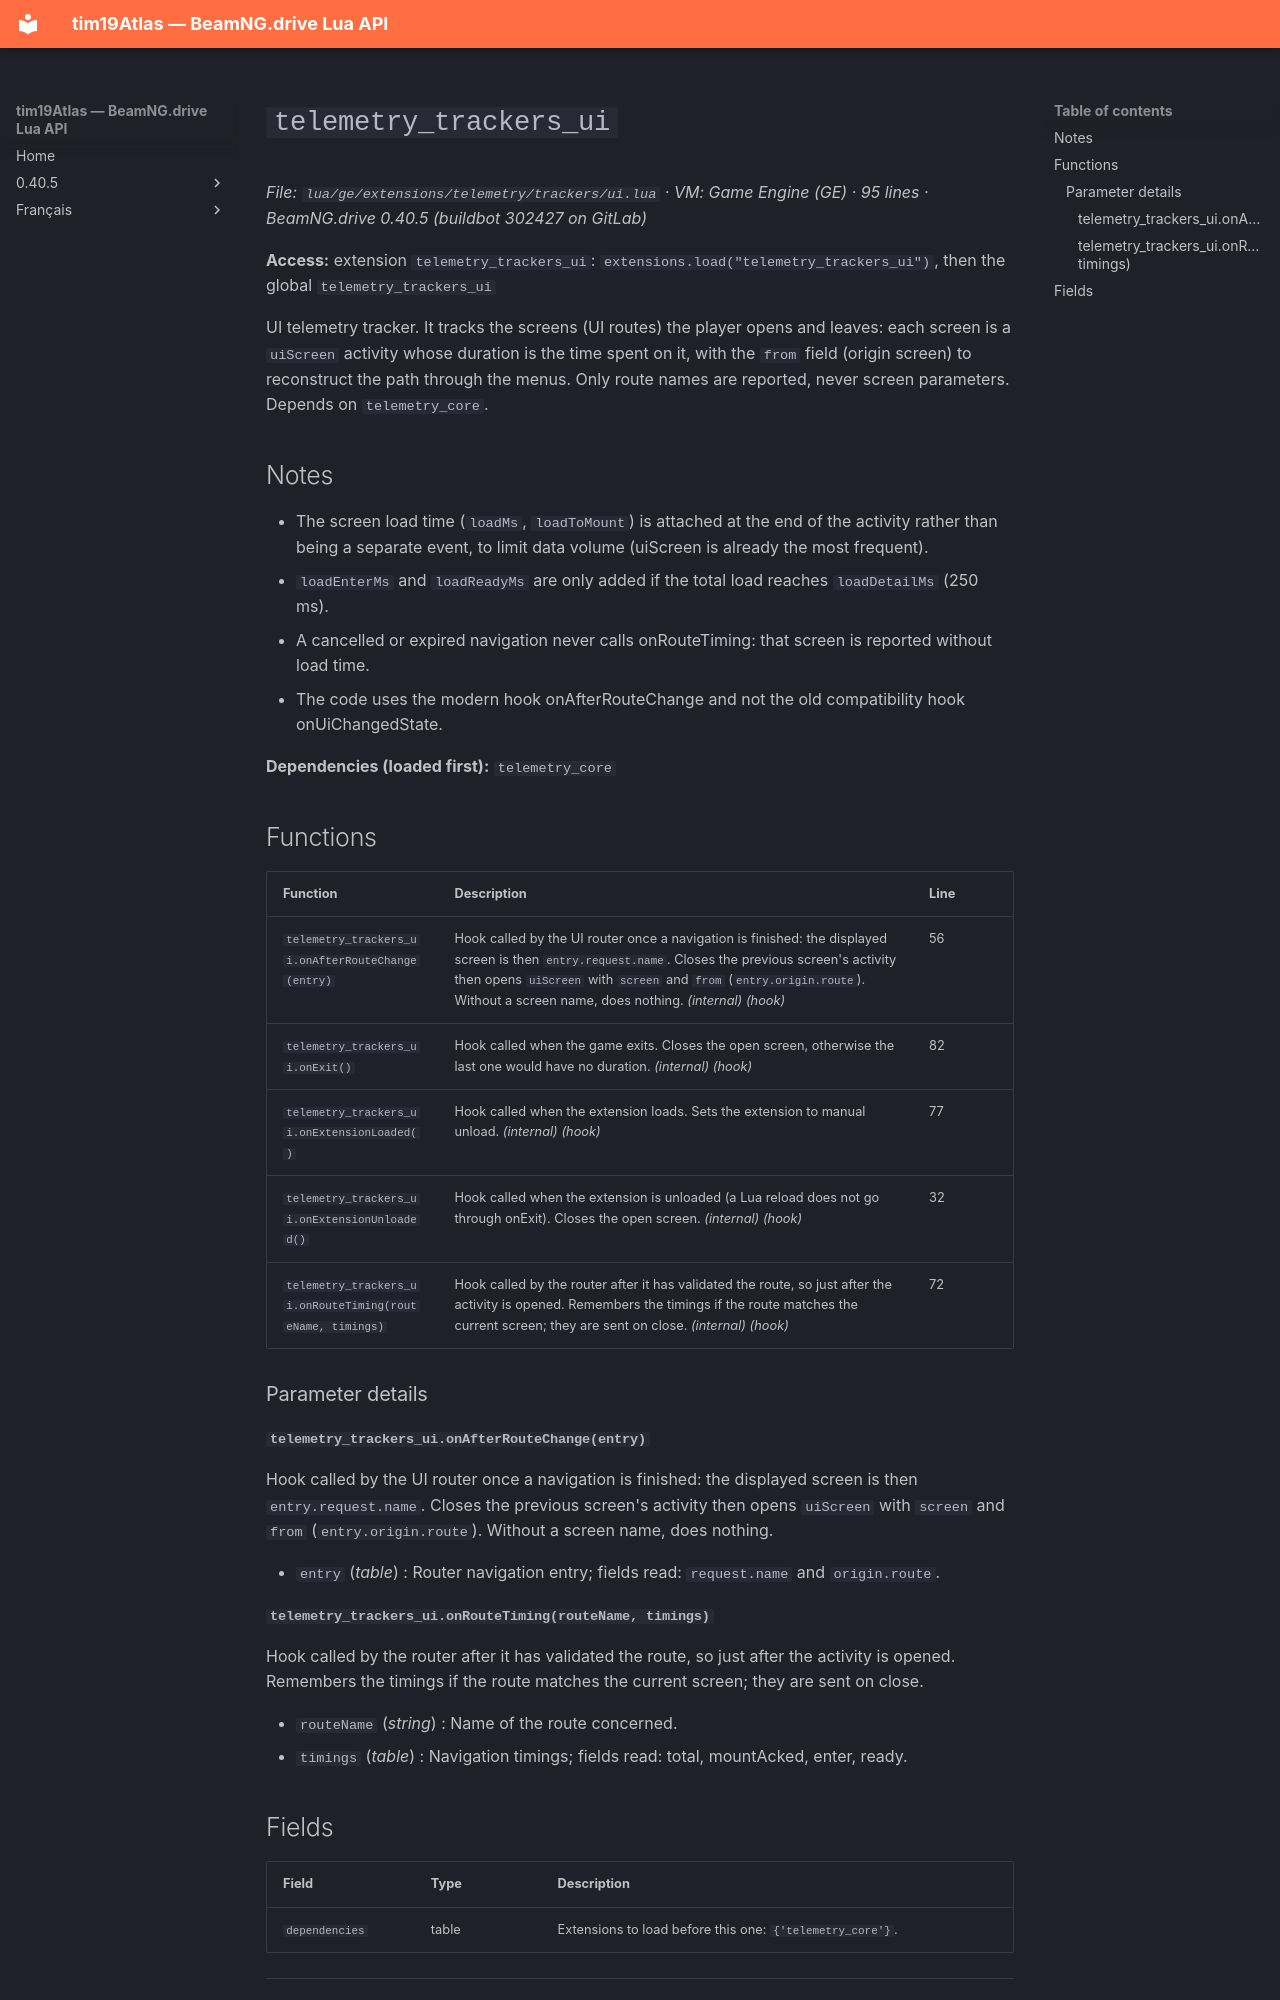

repository: Tim0219800/beamng-lua-atlas · page: 0.40.5/ge/extensions/telemetry/trackers/ui.html · generator: mkdocs

# `telemetry_trackers_ui`

*File: `lua/ge/extensions/telemetry/trackers/ui.lua` · VM: Game Engine (GE) · 95 lines · BeamNG.drive 0.40.5 (buildbot 302427 on GitLab)*

**Access:** extension `telemetry_trackers_ui`: `extensions.load("telemetry_trackers_ui")`, then the global `telemetry_trackers_ui`

UI telemetry tracker. It tracks the screens (UI routes) the player opens and leaves: each screen is a `uiScreen` activity whose duration is the time spent on it, with the `from` field (origin screen) to reconstruct the path through the menus. Only route names are reported, never screen parameters. Depends on `telemetry_core`.

## Notes

- The screen load time (`loadMs`, `loadToMount`) is attached at the end of the activity rather than being a separate event, to limit data volume (uiScreen is already the most frequent).
- `loadEnterMs` and `loadReadyMs` are only added if the total load reaches `loadDetailMs` (250 ms).
- A cancelled or expired navigation never calls onRouteTiming: that screen is reported without load time.
- The code uses the modern hook onAfterRouteChange and not the old compatibility hook onUiChangedState.

**Dependencies (loaded first):** `telemetry_core`

## Functions

| Function | Description | Line |
|---|---|---|
| `telemetry_trackers_ui.onAfterRouteChange(entry)` | Hook called by the UI router once a navigation is finished: the displayed screen is then `entry.request.name`. Closes the previous screen's activity then opens `uiScreen` with `screen` and `from` (`entry.origin.route`). Without a screen name, does nothing. *(internal)* *(hook)* | 56 |
| `telemetry_trackers_ui.onExit()` | Hook called when the game exits. Closes the open screen, otherwise the last one would have no duration. *(internal)* *(hook)* | 82 |
| `telemetry_trackers_ui.onExtensionLoaded()` | Hook called when the extension loads. Sets the extension to manual unload. *(internal)* *(hook)* | 77 |
| `telemetry_trackers_ui.onExtensionUnloaded()` | Hook called when the extension is unloaded (a Lua reload does not go through onExit). Closes the open screen. *(internal)* *(hook)* | 32 |
| `telemetry_trackers_ui.onRouteTiming(routeName, timings)` | Hook called by the router after it has validated the route, so just after the activity is opened. Remembers the timings if the route matches the current screen; they are sent on close. *(internal)* *(hook)* | 72 |

### Parameter details

#### `telemetry_trackers_ui.onAfterRouteChange(entry)`

Hook called by the UI router once a navigation is finished: the displayed screen is then `entry.request.name`. Closes the previous screen's activity then opens `uiScreen` with `screen` and `from` (`entry.origin.route`). Without a screen name, does nothing.

- `entry` (*table*) : Router navigation entry; fields read: `request.name` and `origin.route`.

#### `telemetry_trackers_ui.onRouteTiming(routeName, timings)`

Hook called by the router after it has validated the route, so just after the activity is opened. Remembers the timings if the route matches the current screen; they are sent on close.

- `routeName` (*string*) : Name of the route concerned.
- `timings` (*table*) : Navigation timings; fields read: total, mountAcked, enter, ready.
